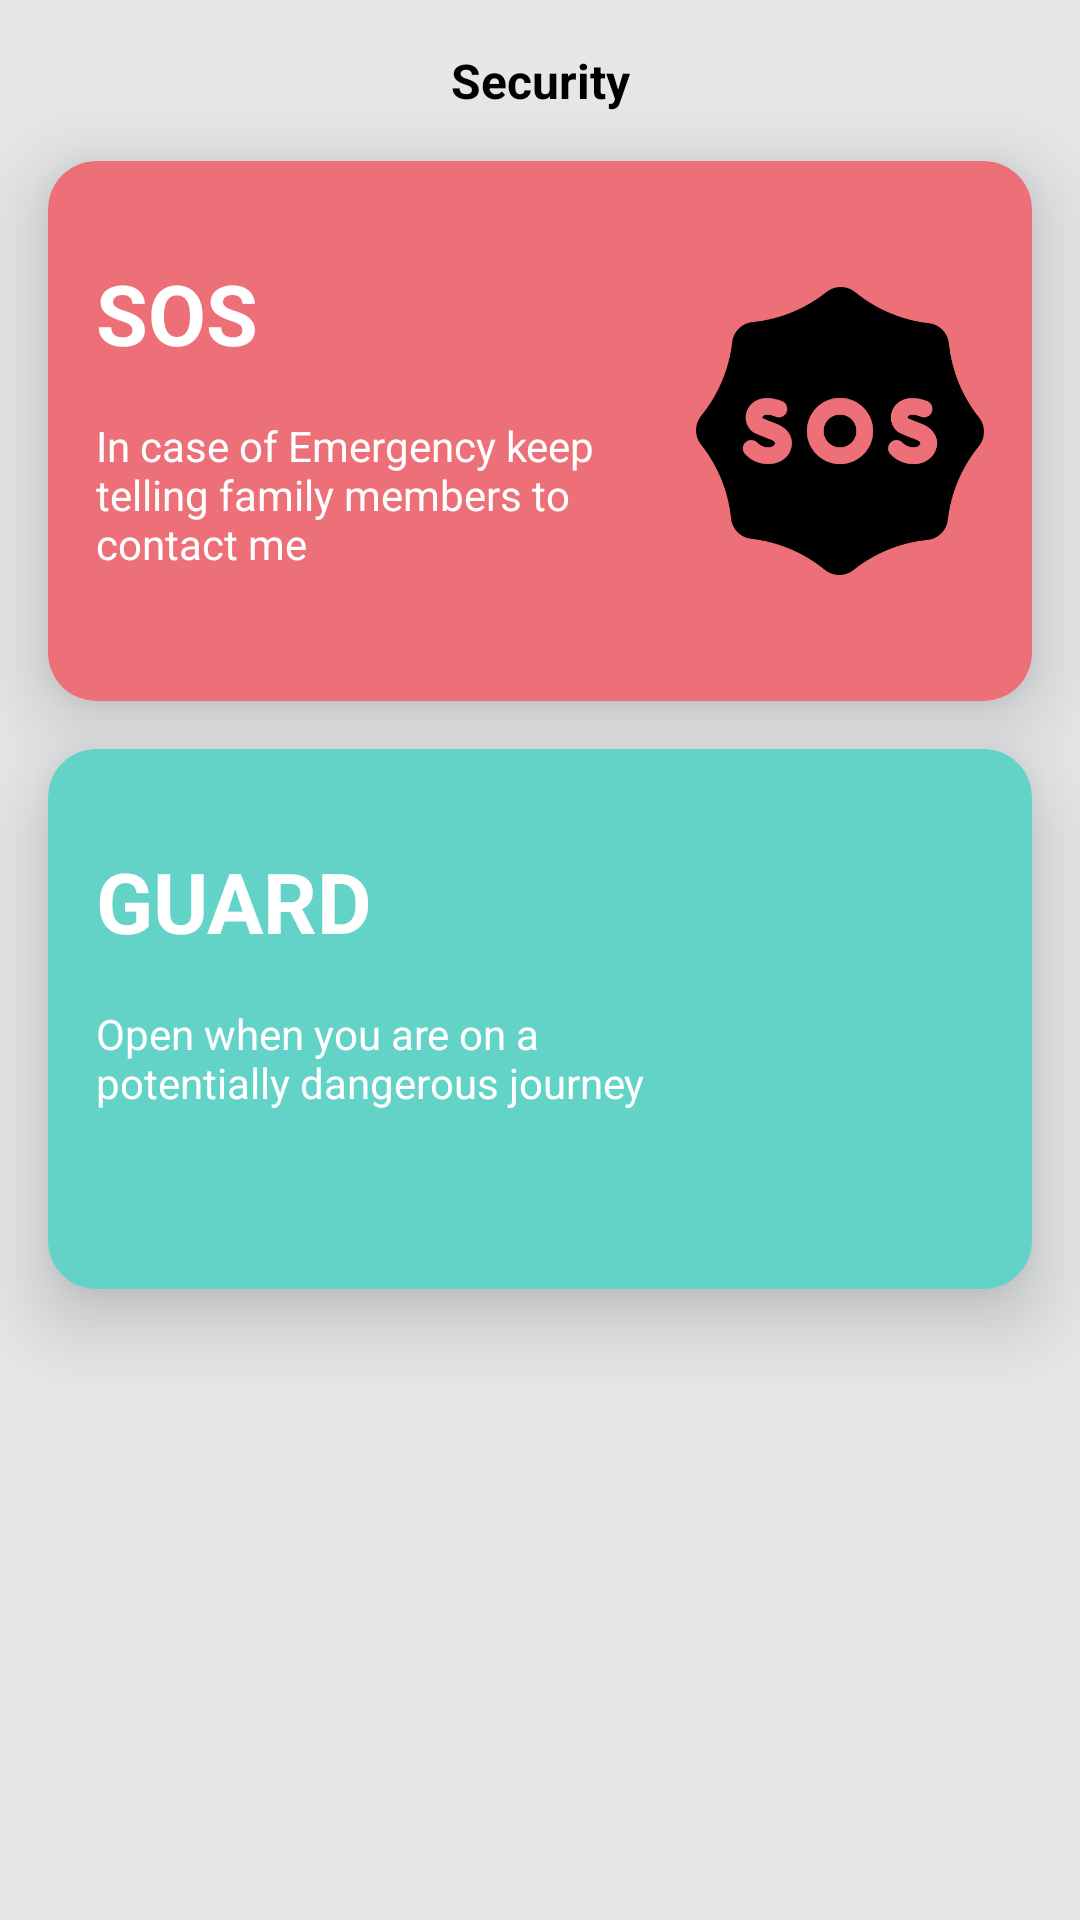

The Android layout XML behind this screen, and the referenced resources:
<!-- AndroidManifest.xml: application theme Theme.FamilySafety -->
<!-- res/layout/fragment_guard.xml -->
<androidx.constraintlayout.widget.ConstraintLayout xmlns:android="http://schemas.android.com/apk/res/android"
    xmlns:app="http://schemas.android.com/apk/res-auto"
    xmlns:tools="http://schemas.android.com/tools"
    android:layout_width="match_parent"
    android:layout_height="match_parent"
    android:background="@color/grey_bg">

    <TextView
        android:id="@+id/title"
        android:layout_width="wrap_content"
        android:layout_height="wrap_content"
        android:layout_margin="@dimen/dimen_16"
        android:text="@string/security"
        android:textColor="@color/black"
        android:textSize="@dimen/dimen_16_sp"
        android:textStyle="bold"
        app:layout_constraintEnd_toEndOf="parent"
        app:layout_constraintStart_toStartOf="parent"
        app:layout_constraintTop_toTopOf="parent"/>

    <com.google.android.material.card.MaterialCardView
        app:cardElevation="@dimen/dimen_16"
        android:id="@+id/pink_card"
        android:layout_width="match_parent"
        android:layout_height="@dimen/dimen_180"
        android:layout_margin="16dp"
        app:cardBackgroundColor="@color/pink_card"
        app:cardCornerRadius="16dp"
        app:layout_constraintTop_toBottomOf="@id/title" />

    <TextView
        android:id="@+id/text_sos"
        android:layout_width="match_parent"
        android:layout_height="wrap_content"
        android:layout_margin="32dp"
        android:elevation="@dimen/dimen_16"
        android:text="@string/sos"
        android:textColor="@color/white"
        android:textSize="@dimen/dimen_28_sp"
        android:textStyle="bold"
        app:layout_constraintStart_toStartOf="@id/pink_card"
        app:layout_constraintTop_toTopOf="@id/pink_card"/>

    <TextView
        android:id="@+id/sos_msg"
        android:layout_width="0dp"
        android:layout_height="wrap_content"
        android:layout_margin="16dp"
        android:elevation="@dimen/dimen_16"
        android:text="@string/in_case_of_emergency_keep_telling_family_members_to_contact_me"
        android:textColor="@color/white"
        app:layout_constraintEnd_toStartOf="@id/sos_img"
        app:layout_constraintStart_toStartOf="@id/pink_card"
        app:layout_constraintTop_toBottomOf="@id/text_sos"/>

    <ImageView
        android:id="@+id/sos_img"
        android:layout_margin="16dp"
        android:layout_width="@dimen/dimen_96"
        android:layout_height="96dp"
        android:elevation="@dimen/dimen_16"
        android:src="@drawable/ic_sos1"
        app:layout_constraintBottom_toBottomOf="@id/pink_card"
        app:layout_constraintEnd_toEndOf="@id/pink_card"
        app:layout_constraintTop_toTopOf="@id/pink_card"/>


    <com.google.android.material.card.MaterialCardView
        app:cardElevation="@dimen/dimen_16"
        android:id="@+id/green_card"
        android:layout_width="match_parent"
        android:layout_height="180dp"
        android:layout_margin="16dp"
        app:cardBackgroundColor="@color/green_card"
        app:cardCornerRadius="16dp"
        app:layout_constraintTop_toBottomOf="@id/pink_card" />

    <TextView
        android:id="@+id/text_guard"
        android:layout_width="match_parent"
        android:layout_height="wrap_content"
        android:layout_margin="32dp"
        android:elevation="@dimen/dimen_16"
        android:text="@string/guard"
        android:textColor="@color/white"
        android:textSize="28sp"
        android:textStyle="bold"
        app:layout_constraintStart_toStartOf="@id/green_card"
        app:layout_constraintTop_toTopOf="@id/green_card"/>

    <TextView
        android:id="@+id/guard_msg"
        android:layout_width="@dimen/dimen_0"
        android:layout_height="wrap_content"
        android:layout_margin="16dp"
        android:elevation="@dimen/dimen_16"
        android:text="@string/open_when_you_are_on_a_potentially_dangerous_journey"
        android:textColor="@color/white"
        app:layout_constraintEnd_toStartOf="@id/guard_img"
        app:layout_constraintStart_toStartOf="@id/green_card"
        app:layout_constraintTop_toBottomOf="@id/text_guard"/>

    <ImageView
        android:id="@+id/guard_img"
        android:layout_margin="16dp"
        android:layout_width="96dp"
        android:layout_height="96dp"
        android:elevation="@dimen/dimen_16"
        android:src="@drawable/ic_guard"
        app:layout_constraintBottom_toBottomOf="@id/green_card"
        app:layout_constraintEnd_toEndOf="@id/green_card"
        app:layout_constraintTop_toTopOf="@id/green_card"/>










</androidx.constraintlayout.widget.ConstraintLayout>
<!-- resources referenced by this layout -->
<resources>
  <color name="black">#FF000000</color>
  <color name="green_card">#63d2c7</color>
  <color name="grey_bg">#e5e7e9</color>
  <color name="pink_card">#ed7079</color>
  <color name="white">#FFFFFFFF</color>
  <dimen name="dimen_0">0dp</dimen>
  <dimen name="dimen_16">16dp</dimen>
  <dimen name="dimen_16_sp">16sp</dimen>
  <dimen name="dimen_180">180dp</dimen>
  <dimen name="dimen_28_sp">28sp</dimen>
  <dimen name="dimen_96">96dp</dimen>
  <!-- drawable ic_sos1: png bitmap (drawable, 15578 bytes) -->
  <!-- drawable nav_item_colors (drawable) -->
  <?xml version="1.0" encoding="utf-8"?>
  <selector xmlns:android="http://schemas.android.com/apk/res/android">
  <item android:state_checked="true" android:color="@color/green_card"/>
      <item android:color="@color/grey_bg"/>
  </selector>
  <string name="guard">GUARD</string>
  <string name="in_case_of_emergency_keep_telling_family_members_to_contact_me">In case of Emergency keep telling family members to contact me</string>
  <string name="open_when_you_are_on_a_potentially_dangerous_journey">Open when you are on a potentially dangerous journey</string>
  <string name="security">Security</string>
  <string name="sos">SOS</string>
  <style name="Theme.FamilySafety" parent="Theme.MaterialComponents.Light.NoActionBar">
          
          <item name="colorPrimary">@color/purple_500</item>
          <item name="colorPrimaryVariant">@color/purple_700</item>
          <item name="colorOnPrimary">@color/white</item>
          
          <item name="colorSecondary">@color/teal_200</item>
          <item name="colorSecondaryVariant">@color/darker_grey</item>
          <item name="colorOnSecondary">@color/black</item>
          
          <item name="android:statusBarColor" tools:targetApi="l">?attr/colorPrimaryVariant</item>
          
      </style>
  <color name="purple_500">#FF6200EE</color>
  <color name="purple_700">#FF3700B3</color>
  <color name="teal_200">#FF03DAC5</color>
  <color name="darker_grey">#b3b5b7</color>
</resources>
